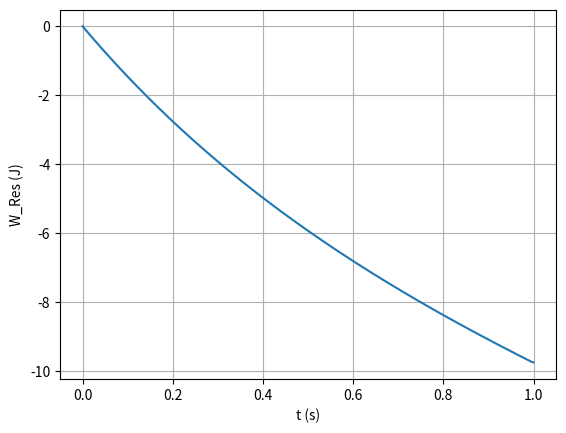

The matplotlib source for this figure:
#a)

import numpy as np
import matplotlib.pyplot as plt

dt=0.001
tf=1.00
n=int(tf/dt+0.1)

t=np.linspace(0,tf,n+1)


g=9.80      # m/s**2
vt=100*1000/3600  # m/s
vel0=100*1000/3600  # m/s
theta=10*np.pi/180  # rad
v0x=vel0*np.cos(theta)
v0y=vel0*np.sin(theta)
x0=0
y0=0


#Aqui uso n+1 por ser mais facil interpretar a formula da integração
vel=np.empty(n+1) 
y=np.empty(n+1)
vx=np.empty(n+1)
x=np.empty(n+1)
ax=np.empty(n+1)
ay=np.empty(n+1)
vx=np.empty(n+1)
vy=np.empty(n+1)
energia=np.empty(n+1)
fun=np.empty(n+1)
aresx=np.empty(n+1)
aresy=np.empty(n+1)
int_trab_res=np.empty(n+1)

vx[0]=v0x
vy[0]=v0y
x[0]=x0
y[0]=y0
massa=0.057

D=g/vt**2



for i in range(0,n):

     vel=np.sqrt(vx[i]**2+vy[i]**2)

     aresx[i]=-D*vel*vx[i]
     ax[i]=aresx[i]
     aresy[i]=-D*vel*vy[i]
     ay[i]=aresy[i]-g
     vx[i+1]=vx[i]+ax[i]*dt
     vy[i+1]=vy[i]+ay[i]*dt

     x[i+1]=x[i]+vx[i]*dt
     y[i+1]=y[i]+vy[i]*dt
     energia[i]=0.5*massa*vel**2+massa*g*y[i]
     #pede o trabalho da força resistiva, logo so interessa essa parte da aceleração
     # W=integral(F dx)+integral(F dy)
     # dx é dado por vx*dt e dy=vy*dt
     #Assim: INTEGRACAO   W=Integral(  Fx vx + Fy * vy) dt
     #Força segundo X: segunda lei de Newton Fx=m*ax e Fy=m*ay (apenas as resistivas)

     fun[i]=massa*aresx[i]*vx[i]+massa*aresy[i]*vy[i]
     int_trab_res[i]=dt*((fun[0]+fun[n])*0.5+np.sum(fun[1:n-1])) #INTEGRACAO

     if (t[i]<0.4 and t[i+1]>0.4):
         stringPrint=str(t[i])+" "+str(int_trab_res[i])
         print (stringPrint)
     if (t[i]<0.8 and t[i+1]>0.8):
         stringPrint=str(t[i])+" "+str(int_trab_res[i])
         print (stringPrint)

#Calcular o ultimo valor da energia mecanica:
vel=np.sqrt(vx[i+1]**2+vy[i+1]**2)
energia[i+1]=0.5*massa*vel**2+massa*g*y[i+1]

#Calcular o ultimo valor do trabalho:
fun[i+1]=massa*aresx[i+1]*vx[i+1]+massa*aresy[i+1]*vy[i+1]
int_trab_res[i+1]=dt*((fun[0]+fun[n])*0.5+np.sum(fun[1:n-1]))

print(energia[0],energia[int(0.4/dt)],energia[int(0.8/dt)])

plt.figure()
plt.plot(t,int_trab_res,label='W Res')
plt.ylabel('W_Res (J)')
plt.xlabel( 't (s)' )
plt.grid()

plt.show()